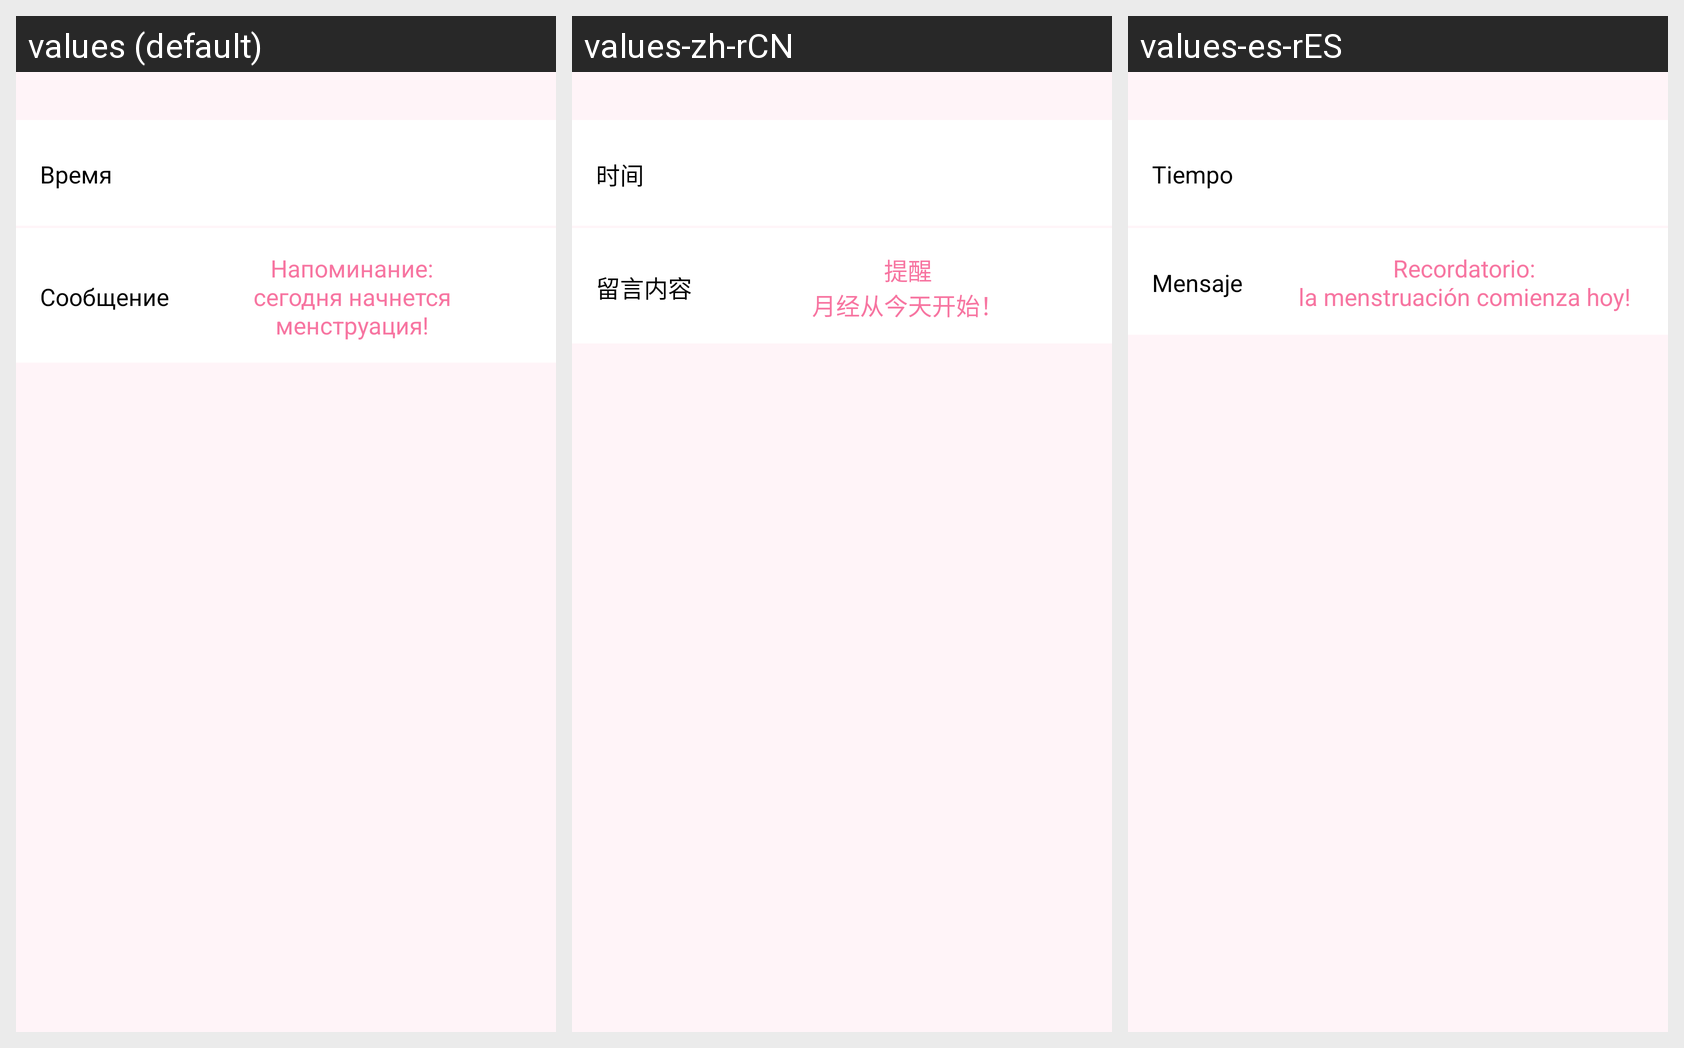

For this localized Android screen grid, give each drawn string resource with its value in every locale shown.
Android screen res/layout/fragment_menstruation_start_notification.xml rendered under 3 locales, left to right: values (default), values-zh-rCN, values-es-rES. Device: Nexus 5 (rendered at 1080×1920; each locale shown at half size, 540×960, under a caption strip naming it); theme AppTheme.
Other locales in the repository, not shown: values-en, values-es, values-pt, values-th, values-vi, values-zh.
Strings drawn on this screen, with the default value and each locale's value (text and hints the layout hard-codes, and strings that could not be matched under every locale, appear in the picture but are not listed):

time
  values: Время
  values-zh-rCN: 时间  [from values-zh]
  values-es-rES: Tiempo  [from values-es]

message
  values: Сообщение
  values-zh-rCN: 留言内容  [from values-zh]
  values-es-rES: Mensaje  [from values-es]

notification_menstruation_start_message
  values: Напоминание:
      сегодня начнется менструация!
  values-zh-rCN: 提醒
      月经从今天开始！  [from values-zh]
  values-es-rES: Recordatorio:
      la menstruación comienza hoy!  [from values-es]
